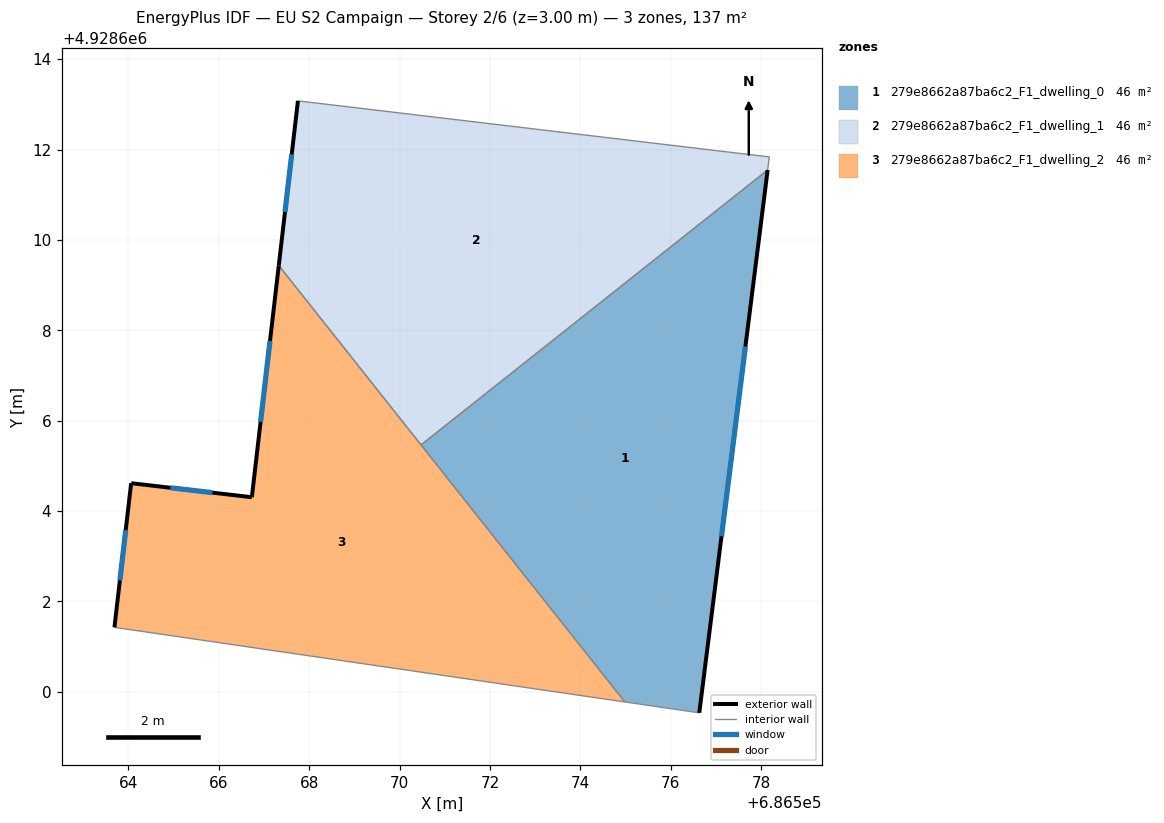
=== STOREY PLAN SPEC (per zone: floor XY polygon, exterior-wall plan segments, windows/doors) ===
zone 1: 279e8662a87ba6c2_F1_dwelling_0  (45.6 m²)
  floor: (686576.63, 4928599.54) (686578.15, 4928611.55) (686570.48, 4928605.46) (686574.99, 4928599.78)
  exterior wall: (686578.15, 4928611.55) – (686576.63, 4928599.54)  [12.1 m]
    window: (686577.65, 4928607.64) – (686577.12, 4928603.44)  [4.4 m²]
  interior walls: 3
zone 2: 279e8662a87ba6c2_F1_dwelling_1  (45.6 m²)
  floor: (686578.15, 4928611.55) (686578.18, 4928611.84) (686567.75, 4928613.08) (686567.33, 4928609.43) (686570.48, 4928605.46)
  exterior wall: (686567.33, 4928609.43) – (686567.75, 4928613.08)  [3.7 m]
    window: (686567.47, 4928610.62) – (686567.61, 4928611.89)  [1.3 m²]
  interior walls: 4
zone 3: 279e8662a87ba6c2_F1_dwelling_2  (45.6 m²)
  floor: (686574.99, 4928599.78) (686567.33, 4928609.43) (686566.73, 4928604.31) (686564.06, 4928604.62) (686563.69, 4928601.43)
  exterior wall: (686566.73, 4928604.31) – (686567.33, 4928609.43)  [5.2 m]
    window: (686566.93, 4928605.97) – (686567.13, 4928607.77)  [1.9 m²]
  exterior wall: (686563.69, 4928601.43) – (686564.06, 4928604.62)  [3.2 m]
    window: (686563.81, 4928602.47) – (686563.94, 4928603.58)  [1.2 m²]
  exterior wall: (686564.06, 4928604.62) – (686566.73, 4928604.31)  [2.7 m]
    window: (686564.93, 4928604.52) – (686565.86, 4928604.41)  [1.0 m²]
  interior walls: 3

=== DERIVED (storey summary) ===
Building: EU S2 Campaign
Storey: 2 of 6  (floor level z = 3.00 m)
Storey gross floor area: 136.8 m²
Zones on this storey: 3
  - 279e8662a87ba6c2_F1_dwelling_0: floor 45.6 m²; exterior wall 12.1 m (36.3 m²); 1 window(s) 4.4 m²; WWR 12.2%
  - 279e8662a87ba6c2_F1_dwelling_1: floor 45.6 m²; exterior wall 3.7 m (11.0 m²); 1 window(s) 1.3 m²; WWR 12.2%
  - 279e8662a87ba6c2_F1_dwelling_2: floor 45.6 m²; exterior wall 11.1 m (33.2 m²); 3 window(s) 4.1 m²; WWR 12.2%
Zone adjacency (shared interzone walls):
  - 279e8662a87ba6c2_F1_dwelling_0 ↔ 279e8662a87ba6c2_F1_dwelling_1
  - 279e8662a87ba6c2_F1_dwelling_0 ↔ 279e8662a87ba6c2_F1_dwelling_2
  - 279e8662a87ba6c2_F1_dwelling_1 ↔ 279e8662a87ba6c2_F1_dwelling_2